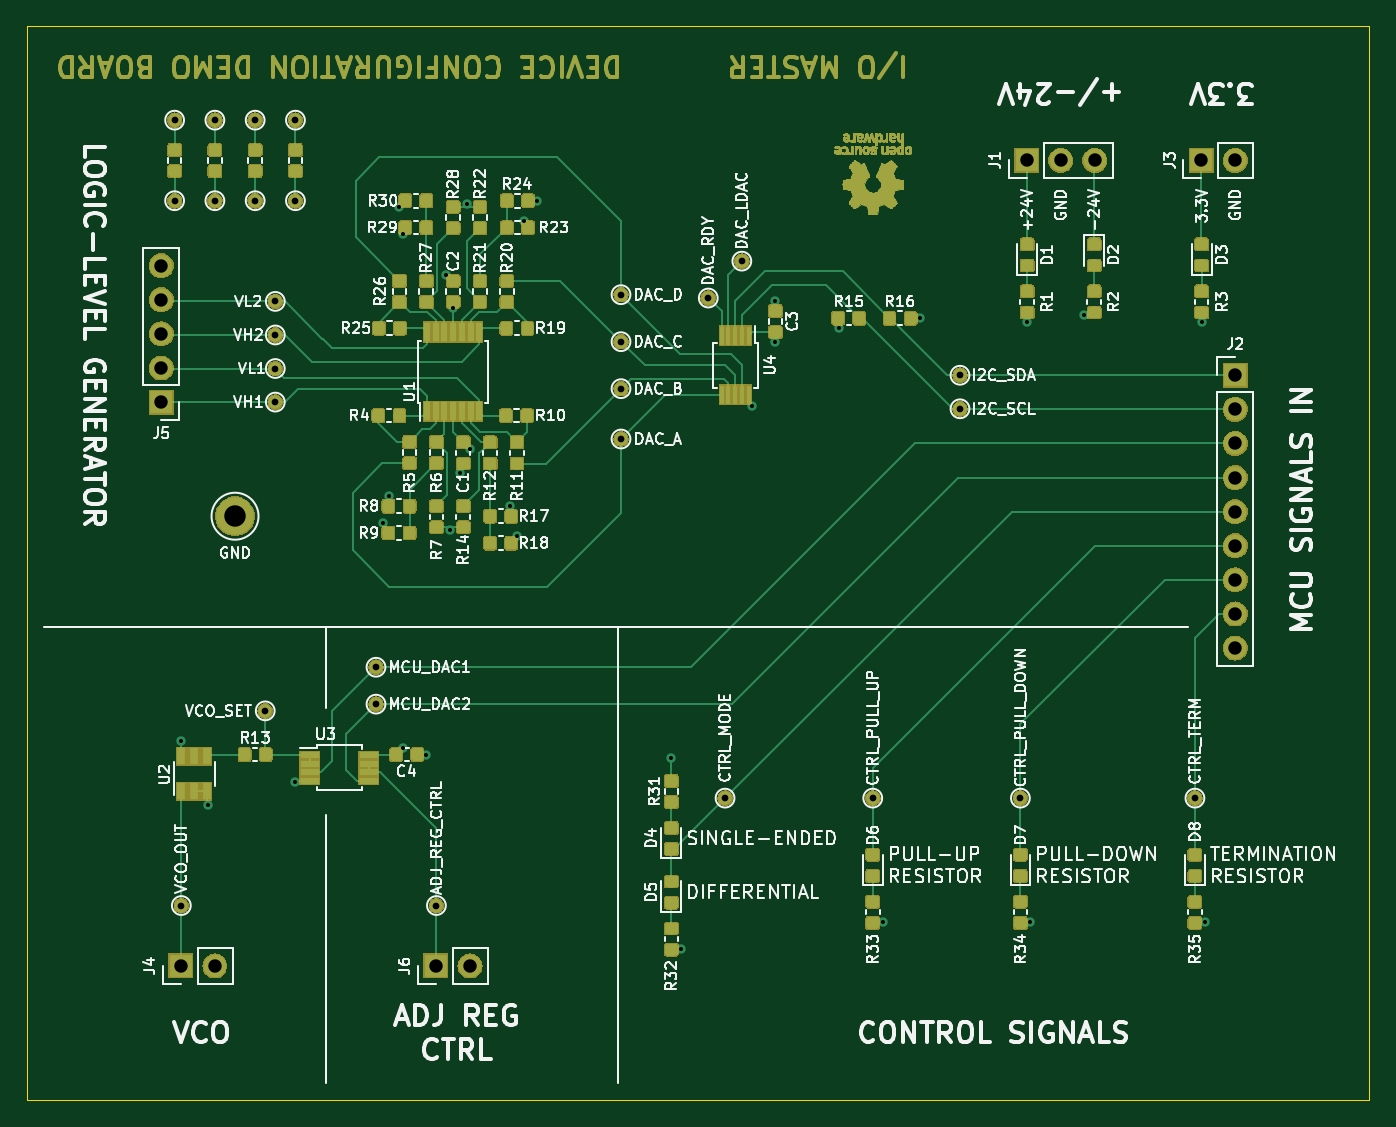
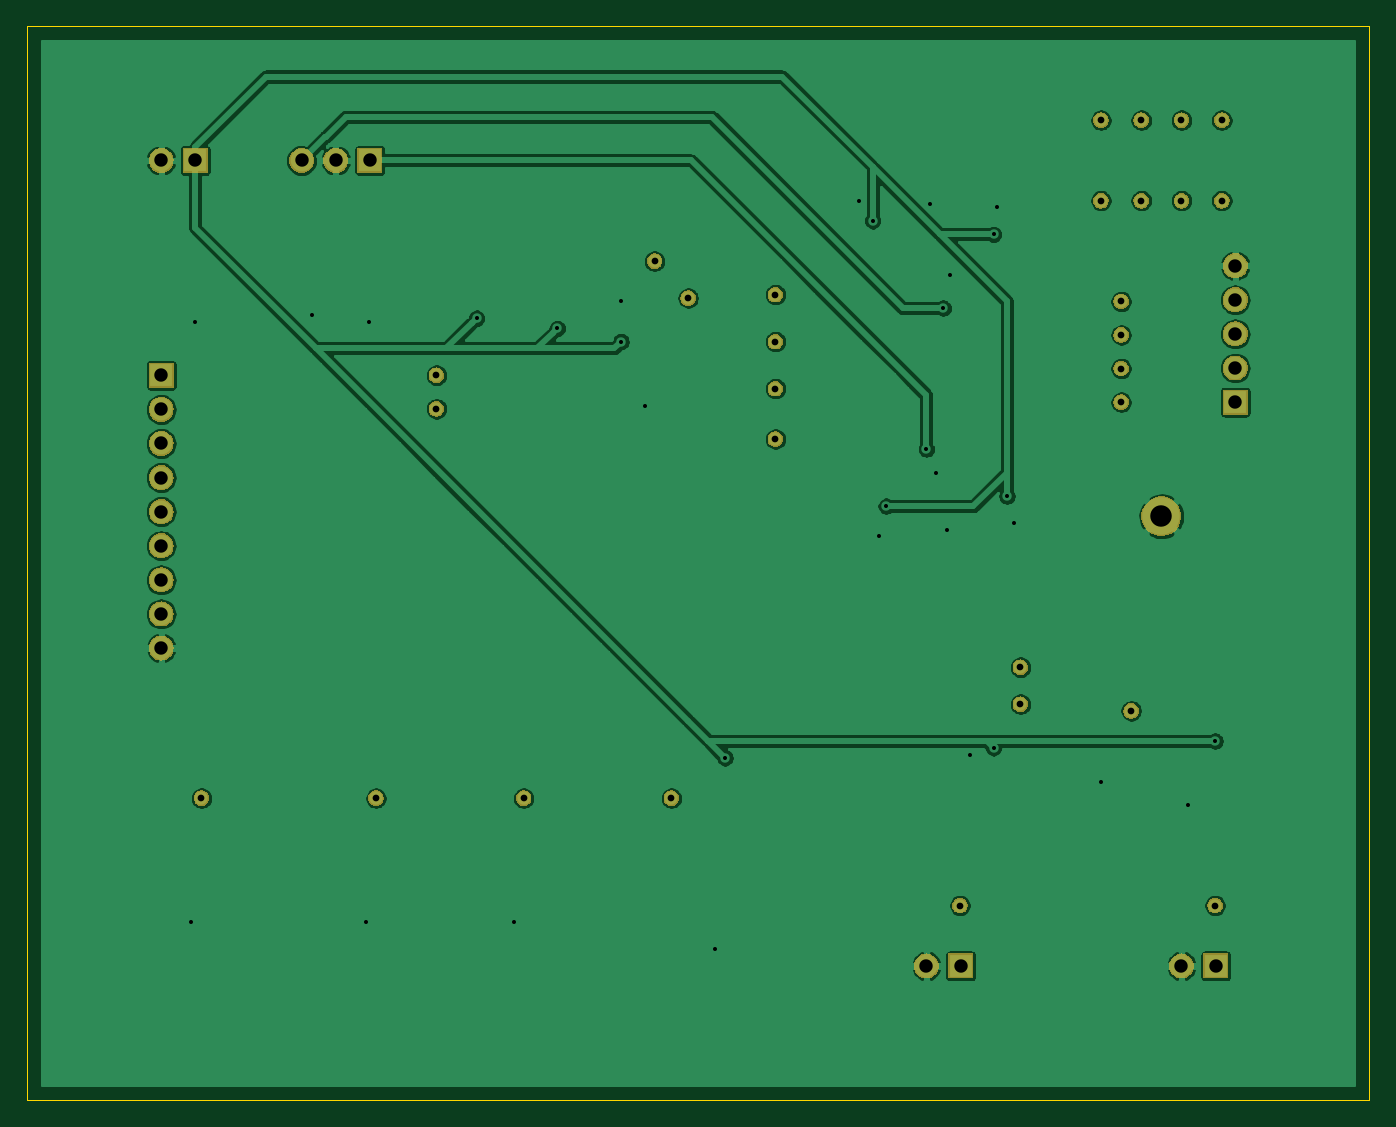
Circuit board: 9 layer files. Board 100.0 x 80.0 mm.
- bottom_copper: device-config-demo-B_Cu.gbr (132505 bytes)
- bottom_mask: device-config-demo-B_Mask.gbr (57736 bytes)
- outline: device-config-demo-Edge_Cuts.gbr (691 bytes)
- top_copper: device-config-demo-F_Cu.gbr (289165 bytes)
- top_mask: device-config-demo-F_Mask.gbr (240924 bytes)
- paste: device-config-demo-F_Paste.gbr (192492 bytes)
- top_silk: device-config-demo-F_SilkS.gbr (127064 bytes)
- drill: device-config-demo-NPTH.drl (279 bytes)
- drill: device-config-demo-PTH.drl (1571 bytes)

=== bottom_copper: device-config-demo-B_Cu.gbr (132505 bytes, source omitted) ===
=== bottom_mask: device-config-demo-B_Mask.gbr (57736 bytes, source omitted) ===
=== outline: device-config-demo-Edge_Cuts.gbr ===
G04 #@! TF.GenerationSoftware,KiCad,Pcbnew,5.1.4*
G04 #@! TF.CreationDate,2019-11-06T21:16:27-05:00*
G04 #@! TF.ProjectId,device-config-demo,64657669-6365-42d6-936f-6e6669672d64,rev?*
G04 #@! TF.SameCoordinates,Original*
G04 #@! TF.FileFunction,Profile,NP*
%FSLAX46Y46*%
G04 Gerber Fmt 4.6, Leading zero omitted, Abs format (unit mm)*
G04 Created by KiCad (PCBNEW 5.1.4) date 2019-11-06 21:16:27*
%MOMM*%
%LPD*%
G04 APERTURE LIST*
%ADD10C,0.050000*%
G04 APERTURE END LIST*
D10*
X200000000Y-140000000D02*
X300000000Y-140000000D01*
X200000000Y-220000000D02*
X200000000Y-140000000D01*
X300000000Y-220000000D02*
X200000000Y-220000000D01*
X300000000Y-140000000D02*
X300000000Y-220000000D01*
M02*

=== top_copper: device-config-demo-F_Cu.gbr (289165 bytes, source omitted) ===
=== top_mask: device-config-demo-F_Mask.gbr (240924 bytes, source omitted) ===
=== paste: device-config-demo-F_Paste.gbr (192492 bytes, source omitted) ===
=== top_silk: device-config-demo-F_SilkS.gbr (127064 bytes, source omitted) ===
=== drill: device-config-demo-NPTH.drl ===
M48
; DRILL file {KiCad 5.1.4} date Wed 06 Nov 2019 09:16:41 PM EST
; FORMAT={-:-/ absolute / metric / decimal}
; #@! TF.CreationDate,2019-11-06T21:16:41-05:00
; #@! TF.GenerationSoftware,Kicad,Pcbnew,5.1.4
; #@! TF.FileFunction,NonPlated,1,2,NPTH
FMAT,2
METRIC
%
G90
G05
T0
M30

=== drill: device-config-demo-PTH.drl ===
M48
; DRILL file {KiCad 5.1.4} date Wed 06 Nov 2019 09:16:41 PM EST
; FORMAT={-:-/ absolute / metric / decimal}
; #@! TF.CreationDate,2019-11-06T21:16:41-05:00
; #@! TF.GenerationSoftware,Kicad,Pcbnew,5.1.4
; #@! TF.FileFunction,Plated,1,2,PTH
FMAT,2
METRIC
T1C0.300
T2C0.500
T3C1.000
T4C1.600
%
G90
G05
T1
X211.5Y-193.25
X213.5Y-198.0
X219.974Y-196.286
X226.5Y-177.0
X227.0Y-175.0
X227.75Y-153.5
X228.0Y-155.5
X228.0Y-193.75
X229.75Y-194.25
X231.25Y-158.5
X231.5Y-177.5
X231.75Y-161.0
X232.25Y-173.25
X232.75Y-153.25
X233.0Y-171.5
X236.0Y-175.75
X236.5Y-178.0
X237.0Y-154.5
X238.0Y-153.0
X248.0Y-194.5
X248.75Y-208.75
X253.977Y-168.315
X255.75Y-160.5
X255.75Y-163.5
X260.5Y-162.5
X263.75Y-206.75
X266.5Y-161.75
X274.5Y-162.0
X274.75Y-206.75
X278.75Y-161.5
X287.5Y-162.0
X287.75Y-206.75
T2
X217.75Y-191.0
X218.5Y-163.0
X269.5Y-166.0
X287.0Y-197.5
X244.25Y-163.5
X244.25Y-167.0
X211.0Y-153.0
X244.25Y-170.75
X218.5Y-160.5
X226.0Y-187.75
X244.25Y-160.0
X252.0Y-197.5
X218.5Y-165.5
X220.0Y-147.0
X220.0Y-153.0
X211.5Y-205.5
X230.5Y-205.5
X218.5Y-168.0
X250.75Y-160.25
X269.5Y-168.5
X263.0Y-197.5
X217.0Y-147.0
X217.0Y-153.0
X226.0Y-190.5
X253.25Y-157.5
X211.0Y-147.0
X214.0Y-147.0
X274.0Y-197.5
X214.0Y-153.0
T3
X230.46Y-210.0
X233.0Y-210.0
X287.46Y-150.0
X290.0Y-150.0
X290.0Y-166.0
X290.0Y-168.54
X290.0Y-171.08
X290.0Y-173.62
X290.0Y-176.16
X290.0Y-178.7
X290.0Y-181.24
X290.0Y-183.78
X290.0Y-186.32
X274.46Y-150.0
X277.0Y-150.0
X279.54Y-150.0
X211.46Y-210.0
X214.0Y-210.0
X210.0Y-157.84
X210.0Y-160.38
X210.0Y-162.92
X210.0Y-165.46
X210.0Y-168.0
T4
X215.5Y-176.5
T0
M30

